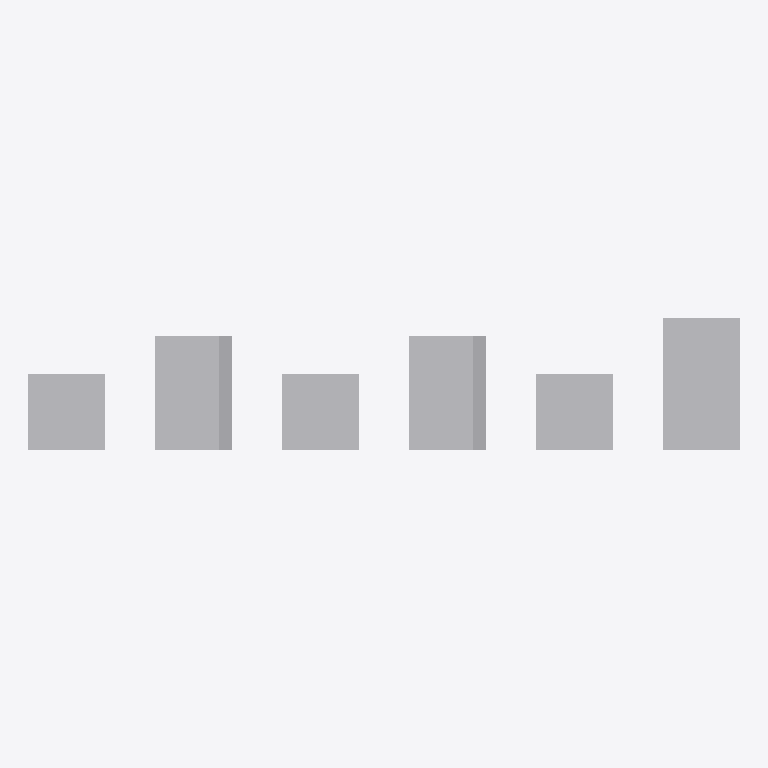
Plan cut of the same IFC building model at storey 'My Storey' (level 0.00 m, cut at 1.40 m), seen from above with north up, elements coloured by IFC class: 6 other elements (light grey). Cut surfaces are drawn darker.
Extent 34.1 m × 6.4 m × 5.5 m (x, y, z). Storeys (1): My Storey at 0.00 m. Elements (6): 6 IfcBuildingElementProxy.

HEADER;
FILE_DESCRIPTION(('ViewDefinition[DesignTransferView]'),'2;1');
FILE_NAME('Extrusion_Direction_Relative_to_Local_Origin_Direction_02.ifc','2022-03-15T23:07:32-05:00',(),(),'IfcOpenShell v0.7.0-4c40fc16','BlenderBIM 0.0.220221','Nobody');
FILE_SCHEMA(('IFC2X3'));
ENDSEC;
DATA;
#9=IFCPROJECT('0wBllTpmP5$uB9I$V83nwq',#8,'My Project',$,$,$,$,(#27,#33),#22);
#36=IFCSITE('0_uuLaSpL3VfDizfZ8x9Qd',#35,'My Site',$,$,#62,$,$,.ELEMENT.,$,$,$,$,$);
#43=IFCBUILDING('2uda$miQLFYeKXQ$UVkDOU',#42,'My Building',$,$,#69,$,$,.ELEMENT.,$,$,$);
#50=IFCBUILDINGSTOREY('1CXkcdfk95Av_lGf1vjk9i',#49,'My Storey',$,$,#76,$,$,.ELEMENT.,$);
#118=IFCBUILDINGELEMENTPROXY('30DHQzcYHFug4lGC9ReiCe',#117,'Cube',$,$,#499,#156,$,$);
#228=IFCBUILDINGELEMENTPROXY('3LAAs7NGnA0xpCtu_3yS_Z',#239,'Cube',$,$,#473,#256,$,$);
#321=IFCBUILDINGELEMENTPROXY('0UMr1Qhkj3tugjWxjsgVLY',#320,'Cube',$,$,#416,#359,$,$);
#199=IFCBUILDINGELEMENTPROXY('12BxaKLZr7SQVyhaMJjDoD',#210,'Cube',$,$,#468,#227,$,$);
#368=IFCBUILDINGELEMENTPROXY('0rA6$8BJrCMPIvWHsKObY_',#367,'Cube',$,$,#437,#406,$,$);
#78=IFCBUILDINGELEMENTPROXY('0zTgyMMlf73vxUfNN5eoFu',#77,'Cube',$,$,#478,#116,$,$);
ENDSEC;
